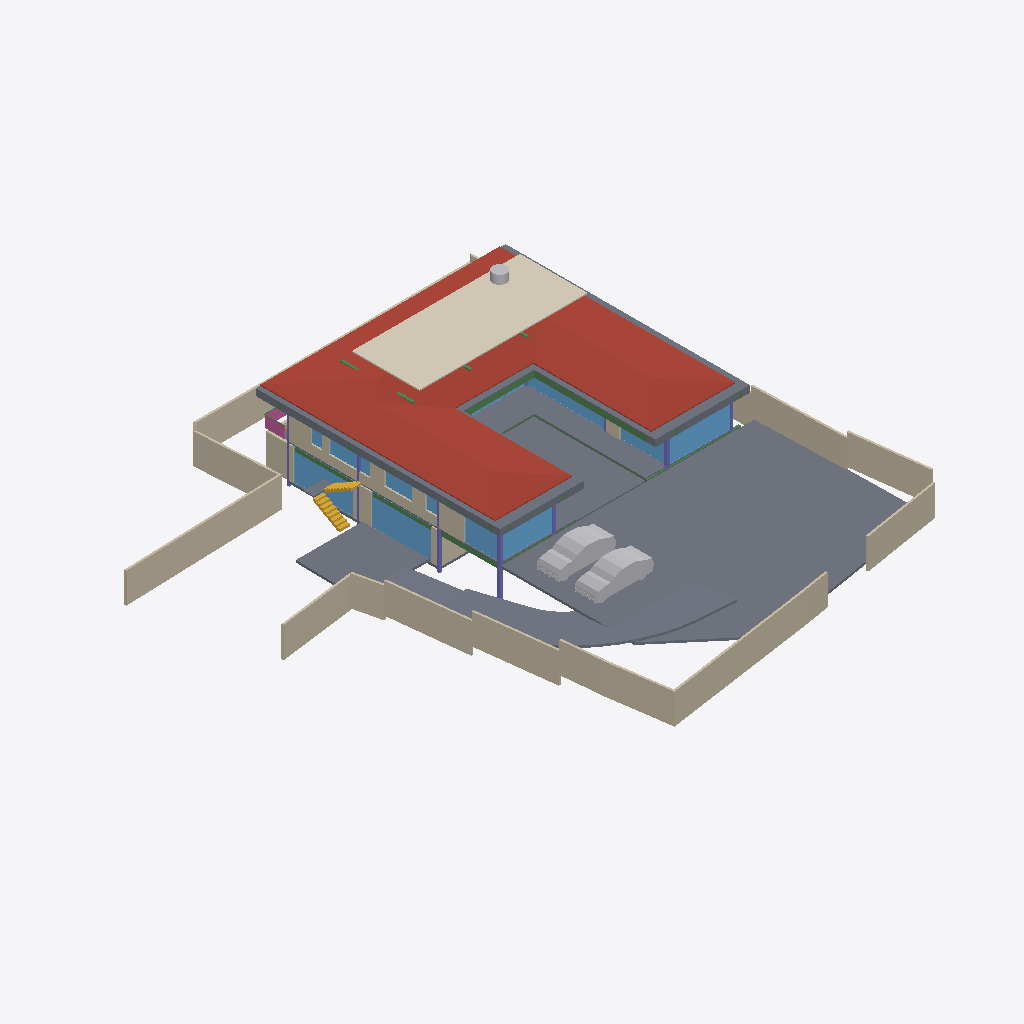
Isometric view of an IFC building model (IFC-SPF (STEP), schema IFC4X3, length unit metre), seen from the south-west, elements coloured by IFC class: 23 walls (beige), 15 windows (light blue), 14 slabs (grey), 10 beams (green), 7 columns (violet), 3 other elements (light grey), 2 stair flights (yellow), 1 roof (red-brown), 1 covering (cream), 1 railing (pink).
Extent 40.0 m × 44.4 m × 8.8 m (x, y, z). Storeys (5): BF at -2.55 m; 00 at 0.00 m; GF at 0.45 m; GF Lintel at 3.15 m; FF at 3.65 m. Elements (257): 61 IfcWall, 40 IfcBeam, 36 IfcWindow, 25 IfcFurniture, 21 IfcSlab, 20 IfcColumn, 13 IfcSanitaryTerminal, 10 IfcDoor, 8 IfcStairFlight, 6 IfcElectricAppliance, 6 IfcFurnishingElement, 4 IfcCovering.

HEADER;
FILE_DESCRIPTION(('ViewDefinition [CoordinationView]'),'2;1');
FILE_NAME('Manilal.ifc','2025-01-08T19:05:27+05:30',(),(),'IfcOpenShell 0.8.0','Bonsai 0.8.0','');
FILE_SCHEMA(('IFC4X3'));
ENDSEC;
DATA;
#1480=IFCPROJECT('2TuuvCHJz54PsFPcraEbH$',$,'My Project',$,$,$,$,(#3,#128),#1481);
#3305=IFCSITE('0lpfVeOW52QfroqLYyHNY2',$,'My Site',$,$,#26,$,$,$,$,$,$,$,$);
#22021=IFCSITE('3bEIgyqTrDuwi1cEDDCOva',$,'Site',$,$,#22364,#22354,$,$,$,$,$,$,$);
#3313=IFCBUILDING('0MzaWOaS178x5FMqOflU3C',$,'My Building',$,$,#25,$,$,$,$,$,$);
#2081=IFCBUILDINGSTOREY('09kFoqoxrCvB1_fcEsMZsQ',$,'GF',$,$,#217,$,$,$,$);
#2986=IFCBUILDINGSTOREY('0zoFHJ9PnFW80M$mIVDQW3',$,'BF',$,$,#14477,$,$,$,$);
#17145=IFCBUILDINGSTOREY('0MckaoTknA3edZMUNhTyAK',$,'FF',$,$,#17254,$,$,$,$);
#20035=IFCBUILDINGSTOREY('3LpnsPikv4mRTBpfC3WQtx',$,'00',$,$,#20051,$,$,$,$);
#23582=IFCBUILDINGSTOREY('0DtUgpQ1b6nBmkLmvc_ehu',$,'GF Lintel',$,$,#23767,$,$,$,$);
#17255=IFCROOF('188ChkeVP4PP3HZ1_FwQ2Y',$,'Roof',$,$,#50998,#17288,$,.HIP_ROOF.);
#20004=IFCSLAB('2GmqP$Wiz2HBtZ3_3kNDpG',$,'Slab',$,$,#20401,#20015,$,$);
#24954=IFCCOVERING('0BCPJbwEPEfR9bsCDyXxuO',$,'Covering',$,$,#59030,#24970,$,$);
#29284=IFCSLAB('3iSMNRhjn6RxAf9MsQotHf',$,'Slab',$,$,#58933,#29295,$,$);
#42258=IFCSLAB('1w55rHt3zANRcG83T9Icc$',$,'Covering.004',$,$,#50948,#42269,$,.FLOOR.);
#28186=IFCWALL('2UlyJbGOL47vem9W3W5T7b',$,'Wall',$,$,#29423,#28197,$,$);
#2047=IFCSLAB('0o4IYvr$r5a9xXip1qf77x',$,'Slab',$,$,#57250,#2052,$,$);
#19980=IFCSLAB('0gBflP6QrCERrajZS4Jcb5',$,'Slab',$,$,#20003,#19995,$,$);
#28928=IFCWALL('0FnkLDqRLEbe$2Cj2b_3Yy',$,'Wall',$,$,#29014,#28939,$,$);
#29381=IFCSLAB('30Y2A3Waj1_g7GRY9nwvu4',$,'Slab',$,$,#45978,#29392,$,$);
#25980=IFCWALL('21BewHu4D5mxAIRCfh_HLz',$,'Wall',$,$,#26113,#25991,$,$);
#27060=IFCWALL('10l$0x7lzBbBMMGF1qxI0s',$,'Wall',$,$,#27511,#27071,$,$);
#26619=IFCWALL('0FMxrmeoPF7x0oR7G9$aVh',$,'Wall',$,$,#27506,#26630,$,$);
#25887=IFCWALL('3DOK2PUDn3QwM2HLeZR6QD',$,'Wall',$,$,#65818,#25894,$,$);
#26581=IFCWALL('1BJSGVRrzEK97cy18zIEvj',$,'Wall',$,$,#26618,#26592,$,$);
#28303=IFCWALL('27XUrfdFf8NB4WaAp9CQAl',$,'Wall',$,$,#28458,#28314,$,$);
#28224=IFCWALL('10RvTK_K97Xg3Zon6pJwxP',$,'Wall',$,$,#29428,#28235,$,$);
#45466=IFCWALL('3vcJgm8I5DVxPiaRjgAfi6',$,'Wall',$,$,#65786,#45477,$,$);
#27353=IFCWALL('2Y2Bm57Cb8Exxz7st0aRUc',$,'Wall',$,$,#27521,#27364,$,$);
#58147=IFCVEHICLE('2iiwfLdIv6T90_RV$NVTaP',$,'Vehicle',$,$,#58943,#58160,$,$);
#58114=IFCVEHICLE('0Uft$UcaX8CxVwxnBMF0PK',$,'Vehicle',$,$,#58938,#58127,$,$);
#18623=IFCWINDOW('0ge9G9fGz6TwGxq3OxN388',$,'Window',$,$,#49965,#44702,$,2.79999995231628,5.40000009536743,$,$,$);
#26770=IFCWALL('27WVA19Qv4efvQm6cWiqsn',$,'Wall',$,$,#26867,#26781,$,$);
#45024=IFCSLAB('3u840AW2P0nx3PtnKZSP_$',$,'Covering.001',$,$,#50968,#45035,$,.FLOOR.);
#23385=IFCWINDOW('3liBQwp293KPogKKZ10Jtg',$,'Window',$,$,#58968,#43696,$,2.79999995231628,5.40000009536743,$,$,$);
#37612=IFCWALL('2oouJeu9XF0PkUjeEvxQOm',$,'Wall',$,$,#37740,#37632,$,$);
#22513=IFCWINDOW('3pTf05FfDFueY39LujETLW',$,'Window',$,$,#49950,#45273,$,2.79999995231628,5.40000009536743,$,$,$);
#29348=IFCSLAB('1A5GJs4GvBjeLaBLjkEViO',$,'Slab',$,$,#46131,#29359,$,$);
#36042=IFCWALL('2FDZc$1Z57bgSDQnhsHhc1',$,'Wall',$,$,#36253,#36062,$,$);
#27098=IFCWALL('2qQNxnpy98iB6JMyhLi2FK',$,'Wall',$,$,#27516,#27109,$,$);
#17002=IFCWINDOW('3dY$LTDzL1V9Sf86htGC3E',$,'Window',$,$,#49608,#43643,$,2.79999995231628,4.5,$,$,$);
#29467=IFCWALL('2U66_ERPrD$A$2PTOc1bPA',$,'Wall',$,$,#29544,#29478,$,$);
#29068=IFCWALL('0ANwf3v498sedqkWZL6_z7',$,'Wall',$,$,#45530,#29079,$,$);
#56634=IFCBEAM('3NjOYz9cT158x52OLX4IuM',$,'Beam',$,$,#56686,#56645,$,$);
#34870=IFCWINDOW('3114Sahsz6qxnepmk3atPk',$,'Window',$,$,#49489,#38517,$,2.79999995231628,3.0,$,$,$);
#57573=IFCBEAM('3ivKxKi6zF2B8hlZ3AXyV8',$,'Beam',$,$,#57941,#57584,$,$);
#14729=IFCWALL('2kOOzhf3b4QORblHJUR6b5',$,'Wall',$,$,#29446,#14740,$,$);
#1342=IFCWALL('1zYAwAgZ94A9q2Xf$lP7Cn',$,'Wall',$,$,#49001,#1343,$,$);
#60264=IFCSTAIRFLIGHT('1YU$DvkXz7EAYeUPmX6PqR',$,'StairFlight',$,$,#60309,#60277,$,8,7,0.168750002980232,0.150000005960464,.STRAIGHT.);
#25622=IFCWINDOW('03HgKoXUP97huBY23s7FSC',$,'Window',$,$,#49697,#43194,$,2.79999995231628,4.0,$,$,$);
#25457=IFCWINDOW('0wGf7PLdj6Se1mi8Sh7afr',$,'Window',$,$,#57956,#57778,$,2.79999995231628,3.0,$,$,$);
#26337=IFCWALL('0dMaumaK11Re$pxoZyVSQ9',$,'Wall',$,$,#27501,#26348,$,$);
#42154=IFCSLAB('27Gj_VTQHD6wdYj5jltzC_',$,'Covering.002',$,$,#50918,#42165,$,.FLOOR.);
#57596=IFCBEAM('2KiRdb_sj1xhSO7a1GJ4D5',$,'Beam',$,$,#57946,#57607,$,$);
#16231=IFCRAILING('1npn$05fXEax1P6iG1yjVF',$,'Railing',$,'FRAMELESS_PANEL',#16265,#16249,$,.USERDEFINED.);
#14220=IFCWINDOW('1JUpa15w1EPgGvbWoKg73I',$,'Window',$,$,#54588,#54351,$,1.5,2.5,$,.SINGLE_PANEL.,$);
#65596=IFCWINDOW('0Oao9c$FjDkR$JVZNzJ4T0',$,'Window',$,$,#65959,#65612,$,1.5,2.5,$,.SINGLE_PANEL.,$);
#14894=IFCWALL('3LM7Pm6Iv8$Bf3kD16vEYX',$,'Wall',$,$,#15769,#14905,$,$);
#2973=IFCCOLUMN('2ArHG8cW1Cju2rMhCGmMOe',$,'Column',$,$,#14502,#2974,$,.COLUMN.);
#25537=IFCWINDOW('0FOplP2JD2kRmePC4Pk0B9',$,'Window',$,$,#49712,#57704,$,2.79999995231628,4.0,$,$,$);
#50135=IFCTANK('2JxVU7wOv7AeMSl1JWI1KQ',$,'Tank',$,$,#59035,#50167,$,$);
#42103=IFCSLAB('2ERNTBY75DJ9aXd1FEGQqt',$,'Covering.001',$,$,#50908,#42114,$,.FLOOR.);
#60214=IFCSTAIRFLIGHT('1mv2q697r9AxgesJ_zdxLO',$,'StairFlight',$,$,#60299,#60227,$,8,7,0.168750002980232,0.150000005960464,.STRAIGHT.);
#1407=IFCCOLUMN('22wnwPZIn238xr56_TRnAk',$,'Column.001',$,$,#14497,#1408,$,.COLUMN.);
#60240=IFCSLAB('1y0t7gAETAUPKR$iKGr00X',$,'Slab',$,$,#60304,#60251,$,$);
#15655=IFCSLAB('3aSar1Jj9DLfSAmIm2knx1',$,'Slab',$,$,#16119,#15669,$,$);
#57309=IFCBEAM('3xcDMG0aj9Xgc56BcdooE6',$,'Beam',$,$,#57346,#57320,$,$);
#759=IFCWALL('2oaKXdvK5CSQabCZPFlcnS',$,'Wall',$,$,#23295,#760,$,$);
#42233=IFCSLAB('3N_oFXrqL6ef51bmRQJ26Y',$,'Covering.005',$,$,#50938,#42244,$,.FLOOR.);
#23154=IFCCOLUMN('3pnx0lG_T4xeEhkOchDijZ',$,'Column',$,$,#23762,#23165,$,.COLUMN.);
#352=IFCCOLUMN('2fyircNyr2DOn3xi4HTA8s',$,'Column.003',$,$,#14487,#348,$,.COLUMN.);
#363=IFCCOLUMN('2qUf_epbzFMPufew4ZYNxr',$,'Column.002',$,$,#14492,#360,$,.COLUMN.);
#14280=IFCWINDOW('3az3X85ET0BAIERIINNIiJ',$,'Window',$,$,#55259,#18521,$,1.5,1.0,$,$,$);
#33543=IFCWINDOW('0Q8zRjWpP1oQ1PX2CUGFnS',$,'Window',$,$,#65954,#35068,$,1.5,1.0,$,$,$);
#57370=IFCBEAM('0K6q7FzpX1C8m9po7jBtcY',$,'Beam',$,$,#57572,#57381,$,$);
#34157=IFCWINDOW('04izTKEn94nRC25qBixTy5',$,'Window',$,$,#55229,#35016,$,1.5,1.0,$,$,$);
#42188=IFCSLAB('1S2$8nVvH8P8ZndupN5TSk',$,'Covering.003',$,$,#50928,#42199,$,.FLOOR.);
#24645=IFCBEAM('0VJDvmHaXAaRtTeoMCJUjJ',$,'Beam',$,$,#56902,#24656,$,$);
#22862=IFCCOLUMN('3yyU$MudfFSvB18Z_wz_QT',$,'Column',$,$,#23181,#22873,$,.COLUMN.);
#55934=IFCBEAM('0$JZIdPhz7Yhflamb2Ig5U',$,'Beam',$,$,#56504,#55945,$,$);
#1653=IFCCOLUMN('2V9jCTMe5CABIgWd0tHRe9',$,'Column.004',$,$,#23757,#1651,$,.COLUMN.);
#29664=IFCWINDOW('1HEBEgWRL3tO1pCgL$32S7',$,'Window',$,$,#49414,#41548,$,2.79999995231628,3.0,$,$,$);
#26216=IFCWALL('0OsEPs_bHDiuVXt9yc07Ua',$,'Wall',$,$,#28368,#26227,$,$);
#41945=IFCWINDOW('26j07YK_r8tOIFJrMBVDoT',$,'Window',$,$,#49846,#41976,$,2.79999995231628,1.83500003814697,$,$,$);
#57393=IFCBEAM('0$9UO1qVzFNOIKkjBLQ4dY',$,'Beam',$,$,#57496,#57404,$,$);
#56854=IFCBEAM('2c_4G3KlX4cRg2dPODH4s1',$,'Beam',$,$,#57240,#56865,$,$);
#24721=IFCBEAM('1xlWdgLa17MBpQVB9j2Cib',$,'Beam',$,$,#56853,#24732,$,$);
ENDSEC;
